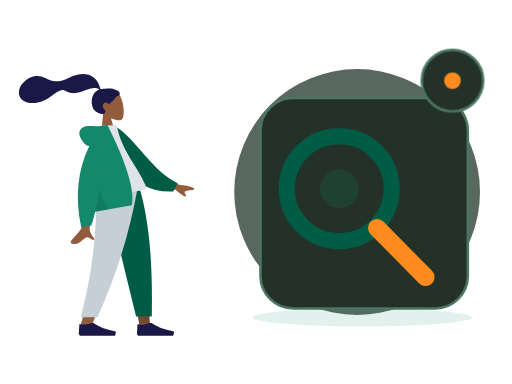
t = 0.00 s
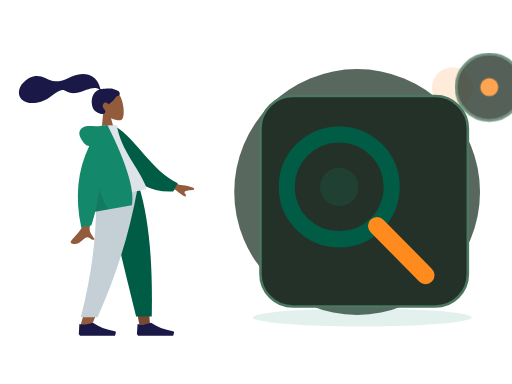
t = 0.70 s
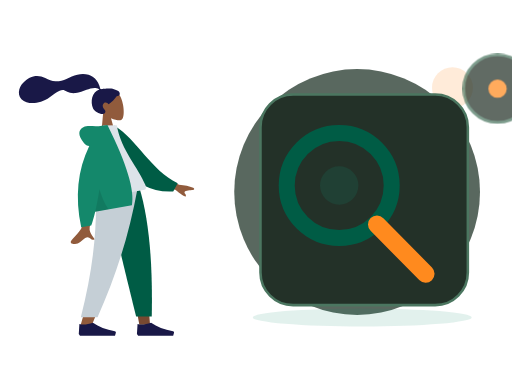
t = 1.05 s
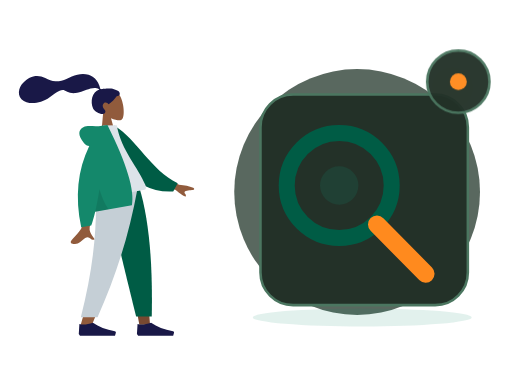
t = 1.75 s
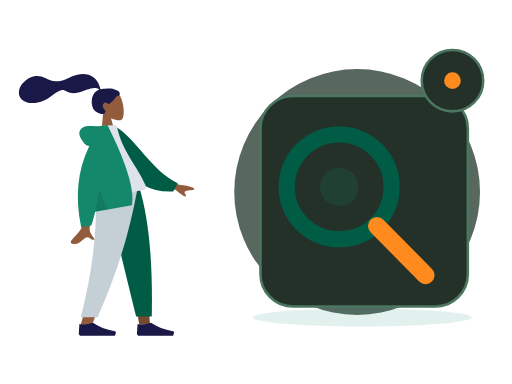
t = 2.10 s
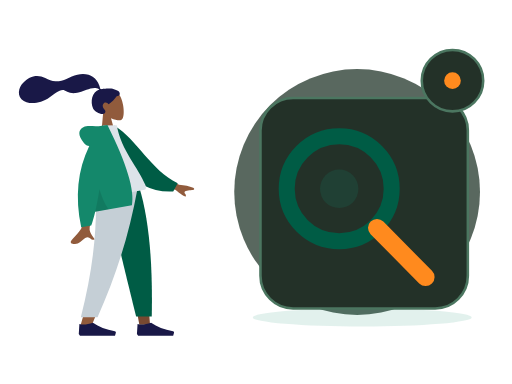
t = 2.80 s

The animated SVG that drew these frames (rendered in a browser with its animation timeline set to each time). Animation: 2 CSS @keyframes rules; one cycle of 2.80 s.

<?xml version="1.0" encoding="UTF-8"?>
<svg xmlns="http://www.w3.org/2000/svg" xmlns:xlink="http://www.w3.org/1999/xlink" width="800" height="600" viewBox="0 0 800 600" role="img" aria-labelledby="base-search-title base-search-desc" data-illustration="base-search" data-base="BASE-SEARCH" data-theme="dark" data-motion="on" data-requires-business-state="false" data-status="REVUE_VISUELLE_REQUISE">
<title id="base-search-title">Search — master</title><desc id="base-search-desc">Illustration Zamurek. Géométrie vectorielle native. Famille BASE-SEARCH. Sources Humaaans / IRA Design lorsque présentes. Pas de preuve transactionnelle.</desc>
<style><![CDATA[#base-search-seal{transform-box:fill-box;transform-origin:center;animation:base-search-hint 2s ease-in-out 1}#base-search-device{transform-box:fill-box;transform-origin:center;animation:base-search-float 2.8s ease-in-out 1}@keyframes base-search-hint{0%,100%{scale:1;opacity:1}50%{scale:1.1;opacity:.72}}@keyframes base-search-float{0%,100%{translate:0 0}50%{translate:0 -6px}}@media(prefers-reduced-motion:reduce){*{animation:none!important;transition:none!important}}]]></style>
<g id="base-search-background" data-layer="decor">
<circle cx="558" cy="300" r="192" fill="#33453A" opacity=".81"/>
<ellipse cx="566" cy="496" rx="171" ry="14" fill="#14886B" opacity=".12"/>
<circle cx="707" cy="137" r="32" fill="#FF8A1E" opacity=".17"/>
<path d="M701 218l10 16 16 10-16 10-10 16-10-16-16-10 16-10z" fill="#D21868" opacity=".25"/></g>
<g id="base-search-person" data-upstream="Humaaans" data-source="standing-1.svg"><svg x="9" y="89" width="355" height="445" viewBox="0 0 380 480" overflow="visible">
    
    <title>humaaans/standing-1</title>
    <desc>Created with Sketch.</desc>
    <g id="base-search-person-node-0" data-part="part" stroke="none" stroke-width="1" fill="none" fill-rule="evenodd">
        <g id="base-search-person-node-1" data-part="part" transform="translate(34.000000, 17.000000)">
            <g id="base-search-person-node-2" data-part="head" transform="translate(132.804269, 62.826718) rotate(-7.000000) translate(-132.804269, -62.826718) translate(61.952002, 8.590719)">
                <g id="base-search-person-node-3" data-part="head" stroke-width="1" transform="translate(56.316359, 32.329762)" fill="#915B3C">
                    <path d="M8.61668863,35.9695996 C3.8111203,30.3288374 0.558611141,23.4160055 1.10210733,15.6699789 C2.66807119,-6.64848056 33.7361385,-1.73870383 39.7795208,9.52573796 C45.8229031,20.7901798 45.1047922,49.3633705 37.294259,51.3766405 C34.1794292,52.1795298 27.5439155,50.2127726 20.7905107,46.1421897 L25.0294931,76.1313749 L0,76.1313749 L8.61668863,35.9695996 Z"></path>
                </g>
                <path d="M81.829704,28.872831 C78.5308893,28.3318613 69.6486851,27.9599296 68.010648,27.9601697 C66.963865,27.9601697 65.8294711,28.1993201 65.2094921,27.2381565 C64.7017796,26.4510733 64.8877733,25.1198989 64.7362495,24.2065173 C64.5603095,23.1454676 64.3104029,22.0981043 64.0576238,21.0533821 C63.3383046,18.0805701 62.2505886,15.2523048 60.728648,12.5969192 C57.8729147,7.61509999 53.6893732,3.71281899 48.4078227,1.44209099 C42.5754723,-1.06514616 35.9756884,-1.63925112 29.7021715,-1.13069641 C22.988685,-0.586605299 16.9114548,1.62961754 10.5728281,3.7152201 C4.53246162,5.70261733 -1.79419635,6.48489838 -8.11175811,5.51437045 C-14.4769553,4.53663921 -19.2864601,1.08672699 -24.6553822,-2.18766423 C-30.1516514,-5.53985134 -36.4328283,-7.73230322 -42.9303994,-7.22831061 C-48.9956608,-6.75769341 -54.5857646,-4.25333759 -59.6011311,-0.907873572 C-64.293582,2.22221104 -68.1654584,5.98810909 -70.3514228,11.2883153 C-72.7030342,16.9897466 -72.7008798,23.247995 -68.8337909,28.2867205 C-63.2286065,35.5904113 -52.8227742,37.479123 -44.1655698,37.2913563 C-39.1581026,37.1830663 -34.2401613,36.2689645 -29.5125225,34.6061971 C-23.2076476,32.3885335 -17.7592532,28.6298388 -11.8608356,25.5801913 C-9.09271325,24.1491309 -6.2314744,22.9737884 -3.23235606,22.1271577 C-0.322045518,21.3052583 2.54445956,20.9282844 5.17948986,22.6863758 C7.96700148,24.5462741 10.4648704,26.3732774 13.6538124,27.5375747 C16.7130137,28.6545702 19.9534211,29.2793386 23.2127391,29.2541269 C29.5542383,29.2051443 35.8054934,27.2292724 41.9645895,25.9057816 C46.9871373,24.8267236 52.3610863,23.7512672 57.481538,24.788546 C59.6181914,25.2214658 62.7391512,26.1151582 63.5108934,28.3357031 C50.5222143,30.6897495 45.4209244,46.7531632 49.0826303,58.5452455 C51.058903,64.9098629 62.9385498,72.3500334 67.5575128,69.0040579 C70.4837588,66.8842862 68.7072267,64.1014098 67.5575128,62.264322 C65.3557497,58.7462183 64.6024393,54.2270926 68.6765868,51.7777221 C72.1908383,49.6652272 75.8858316,54.6818421 75.9557288,54.6763195 C76.9216034,54.6002044 85.267599,49.8801773 91.017838,42.9924605 C96.6904702,43.3287282 97.5510906,39.5883405 96.1965772,36.5294063 C94.8420637,33.4704722 86.3876266,29.6207762 81.829704,28.872831 Z" id="base-search-person-node-4" data-part="part" fill="#191847"></path>
            </g>
            <g id="base-search-person-node-5" data-part="legs" transform="translate(0.000000, 203.685999)">
                <polygon id="base-search-person-node-6" data-part="part" fill="#784931" points="133.49063 9.9475983e-14 171.692767 131.641481 189.661145 230.479916 207.695982 230.479916 189.693287 9.9475983e-14"></polygon>
                <path d="M116.322199,0 C118.987817,68.3870665 117.936536,105.687231 117.339939,111.900493 C116.743342,118.113756 113.356416,159.726021 90.276884,232.565707 L109.034701,232.565707 C139.599745,162.688474 150.269709,121.076209 153.775289,111.900493 C157.280868,102.724778 167.634408,65.4246134 182.750117,0 L116.322199,0 Z" id="base-search-person-node-7" data-part="part" fill="#915B3C"></path>
                <path d="M132.670537,1.13686838e-13 C142.607509,45.2981944 159.794211,117.605619 184.230644,216.922274 L210.608646,216.922274 C212.556962,114.983226 204.268916,47.8902794 189.91609,1.13686838e-13 L132.670537,1.13686838e-13 Z" id="base-search-person-node-8" data-part="part" fill="#005C45"></path>
                <path d="M116.188908,0 C118.799532,68.3870665 112.033935,135.76128 91.0765976,217.987026 L119.220475,217.987026 C149.841711,149.152689 171.788937,82.1109421 186.788408,0 L116.188908,0 Z" id="base-search-person-node-9" data-part="part" fill="#C5CFD6"></path>
                <g id="base-search-person-node-10" data-part="part" transform="translate(87.603226, 207.536214)" fill="#191847">
                    <path d="M0,38.5871352 L1.03499318,21.9008065 C7.09473278,23.6731293 14.6846828,22.9778656 23.8048432,19.8150154 C33.6112156,26.7613376 45.956156,31.504481 60.8396644,34.0444457 L60.8396664,34.0444341 C61.9752066,34.2382212 62.7386484,35.315854 62.5448613,36.4513942 C62.532312,36.5249296 62.5158268,36.5977389 62.4954767,36.6695081 L61.0645978,41.7158218 L23.8048432,41.7158218 L2.06998637,41.7158218 L0,38.5871352 Z" id="base-search-person-node-11" data-part="part"></path>
                </g>
                <g id="base-search-person-node-12" data-part="part" transform="translate(185.635407, 207.536214)" fill="#191847">
                    <path d="M0,38.5871352 L1.03499318,21.9008065 C7.09473278,23.6731293 14.6846828,22.9778656 23.8048432,19.8150154 C33.6112156,26.7613376 45.956156,31.504481 60.8396644,34.0444457 L60.8396664,34.0444341 C61.9752066,34.2382212 62.7386484,35.315854 62.5448613,36.4513942 C62.532312,36.5249296 62.5158268,36.5977389 62.4954767,36.6695081 L61.0645978,41.7158218 L23.8048432,41.7158218 L2.06998637,41.7158218 L0,38.5871352 Z" id="base-search-person-node-13" data-part="part"></path>
                </g>
            </g>
            <g id="base-search-person-node-14" data-part="body" transform="translate(155.249818, 192.734499) rotate(-10.000000) translate(-155.249818, -192.734499) translate(21.880847, 95.214000)">
                <path d="M198.964869,96.1669474 L232.231433,120.595314 C241.254011,123.029931 248.792082,126.059006 254.845649,129.682538 C256.275606,130.985537 258.003844,133.624326 252.073465,133.168278 C246.143085,132.712229 239.884706,132.499245 239.066429,134.522006 C238.248152,136.544766 241.836896,138.963766 240.182801,141.693 C239.080072,143.512489 233.870334,138.950187 224.553589,128.006095 L191.610963,114.34562 L198.964869,96.1669474 Z M71.2380339,97.0100305 L93.0318307,97.0957353 C79.5751668,140.53616 72.3105679,163.585377 71.2380339,166.243387 C68.8248325,172.223909 73.9314912,181.33214 76.1153011,186.226836 C69.002705,189.409511 69.7605597,177.622767 60.788211,181.797022 C52.5986673,185.607089 46.3689017,192.510675 36.9070672,186.672433 C35.7437902,185.954655 34.4690282,183.252093 37.5490144,181.140184 C45.2223833,175.878647 56.2801726,166.67001 57.7742541,163.638916 C59.8117011,159.505478 64.2996277,137.295849 71.2380339,97.0100305 Z" id="base-search-person-node-15" data-part="part" fill="#915B3C"></path>
                <path d="M127.996379,9.99126343 L136.845297,7.66438547 C172.696724,33.5424787 191.22711,87.6619834 234.647976,113.391279 L225.880465,126.441219 C154.233028,123.866416 130.7617,57.9296166 127.996379,9.99126343 Z" id="base-search-person-node-16" data-part="part" fill="#005C45" transform="translate(181.322177, 67.052802) rotate(5.000000) translate(-181.322177, -67.052802) "></path>
                <path d="M93.8605991,118.890092 C130.019619,118.890092 156.617436,118.890092 173.65405,118.890092 C177.300204,118.890092 176.613156,113.625177 176.086082,110.968472 C170.003016,80.3068849 146.257032,47.2551777 146.257032,3.60918021 L123.240844,0 C104.2035,30.6177517 97.6200564,68.3144034 93.8605991,118.890092 Z" id="base-search-person-node-17" data-part="part" fill="#DDE3E9"></path>
                <path d="M94.5018144,30.0958364 C91.159002,29.1349436 88.5118406,26.8938416 86.5603303,23.3725304 C78.1478728,8.19306644 81.186005,-0.164352814 90.176254,-2.91148372 C99.1665031,-5.65861462 107.183923,-2.17603713e-14 121.507793,-7.54951657e-15 C122.286892,-6.66133815e-15 123.000459,0.0488414414 123.648494,0.146524324 L130.853759,0.557677906 C151.526451,70.6198746 157.227856,117.364282 147.957974,140.790899 L85.1543132,140.790899 C81.433263,149.467655 77.8725321,156.767924 74.4721203,162.691705 L57.359255,162.691705 C55.7486939,110.616897 68.1295471,66.4182737 94.5018144,30.0958364 Z" id="base-search-person-node-18" data-part="part" fill="#14886B"></path>
                <path d="M98.8302349,104.808535 C100.805398,121.334664 104.015698,133.328785 108.461137,140.790899 L85.1543132,140.790899 C89.4948142,130.669705 94.0534546,118.675583 98.8302345,104.808534 Z" id="base-search-person-node-19" data-part="part" fill-opacity="0.1" fill="#000000"></path>
            </g>
        </g>
    </g>
</svg></g>
<g id="base-search-device" data-layer="object" transform="translate(407 153)">
<rect x="0" y="0" width="324" height="329" rx="51" fill="#233128" stroke="#4B7660" stroke-width="4"/>
<g id="base-search-object-geometry" transform="translate(1 16)"><circle cx="122" cy="126" r="82" stroke="#005C45" stroke-width="25" fill="none"/><path d="M181 187l76 77" stroke="#FF8A1E" stroke-width="28" stroke-linecap="round"/><circle cx="122" cy="126" r="30" fill="#14886B" opacity=".18"/></g>
</g>

<g id="base-search-seal" data-layer="contextual-accessory" transform="translate(707 126)">
<circle r="48" fill="#233128" stroke="#4B7660" stroke-width="4"/>
<g id="base-search-context-symbol"><circle r="13" fill="#FF8A1E"/></g></g>
</svg>
